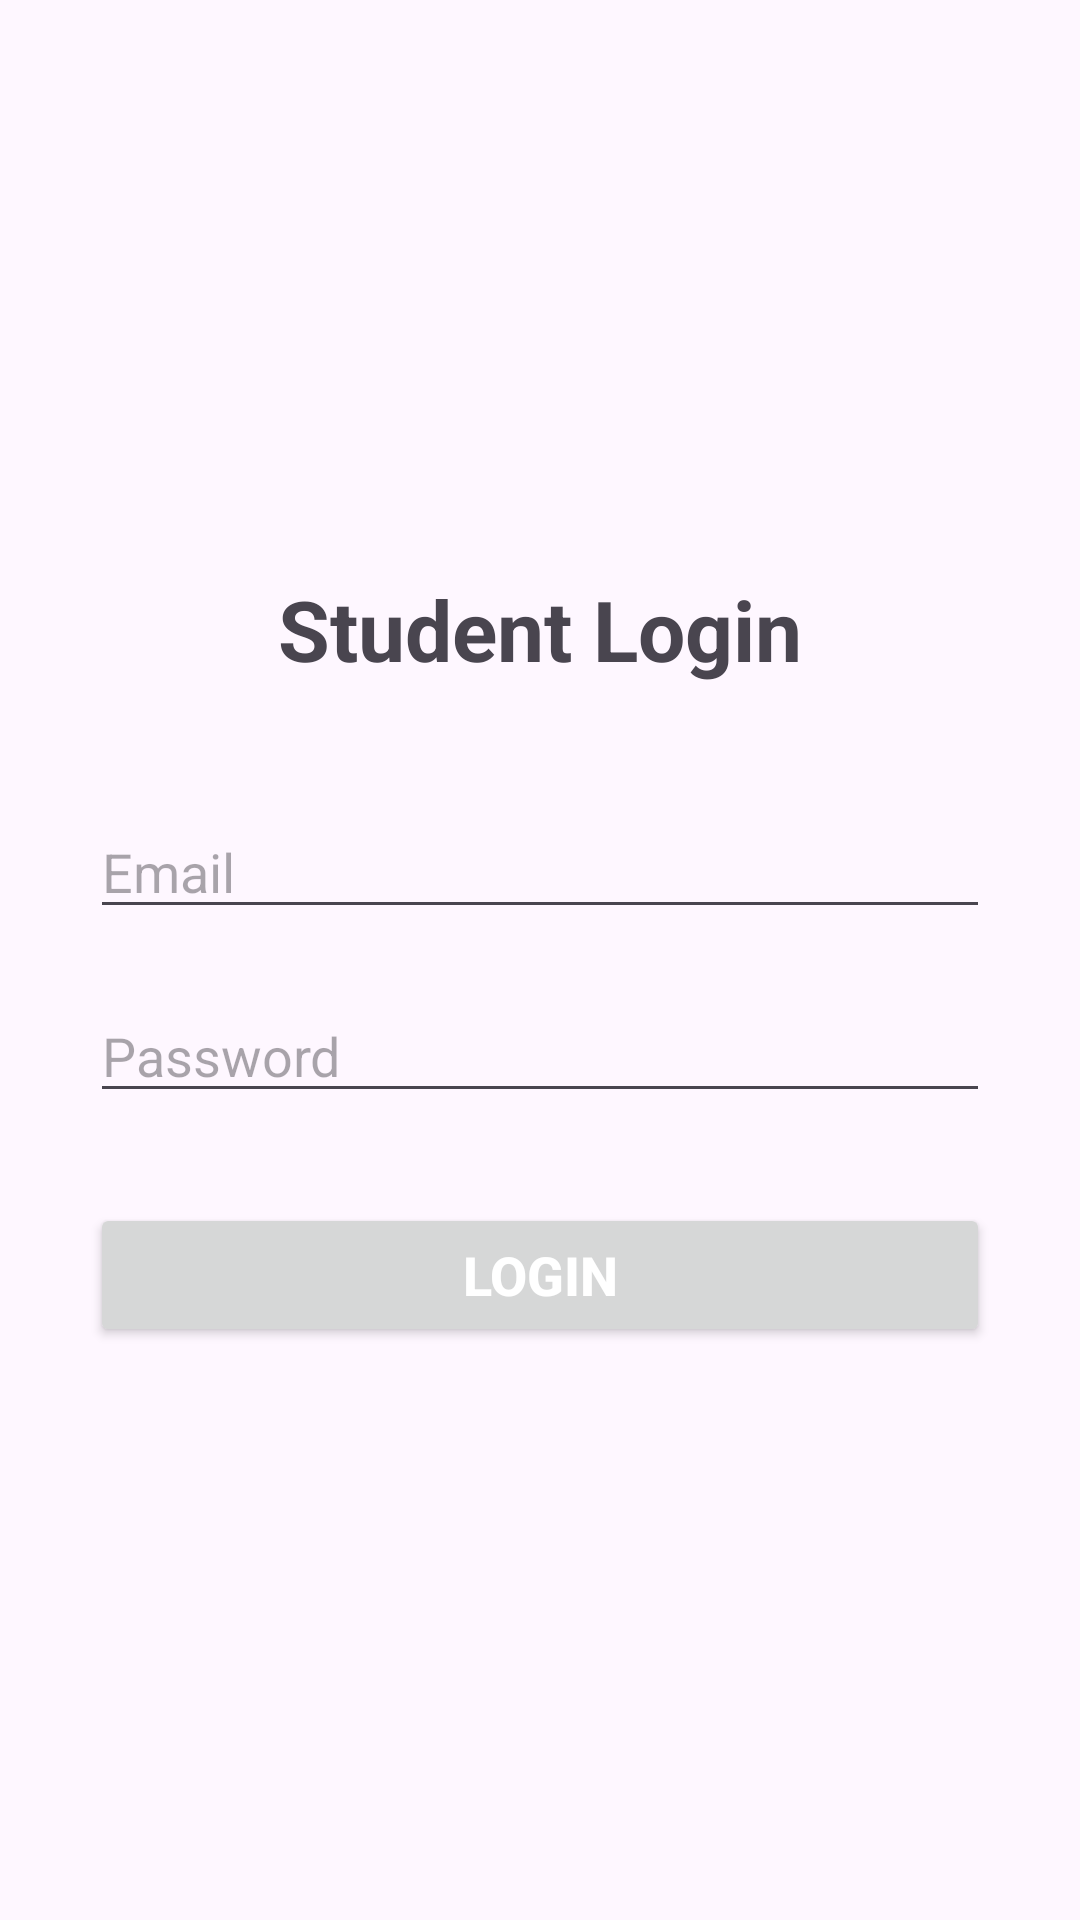

This screen was rendered from an Android layout file. Write that file and the resources it references.
<!-- AndroidManifest.xml: application theme Theme.CampusConnect -->
<!-- res/layout/activity_student_login.xml -->
<?xml version="1.0" encoding="utf-8"?>
<LinearLayout xmlns:android="http://schemas.android.com/apk/res/android"
    android:id="@+id/student_login_main"
    android:layout_width="match_parent"
    android:layout_height="match_parent"
    android:gravity="center"
    android:orientation="vertical"
    android:padding="30dp">

    <TextView
        android:layout_width="wrap_content"
        android:layout_height="wrap_content"
        android:layout_marginBottom="40dp"
        android:text="Student Login"
        android:textSize="28sp"
        android:textStyle="bold" />

    <EditText
        android:id="@+id/etStudentEmail"
        android:layout_width="match_parent"
        android:layout_height="wrap_content"
        android:hint="Email"
        android:inputType="textEmailAddress"
        android:layout_marginBottom="20dp"/>

    <EditText
        android:id="@+id/etStudentPassword"
        android:layout_width="match_parent"
        android:layout_height="wrap_content"
        android:hint="Password"
        android:inputType="textPassword"
        android:layout_marginBottom="30dp"/>

    <Button
        android:id="@+id/btnStudentLogin"
        android:layout_width="match_parent"
        android:layout_height="wrap_content"
        android:text="Login"
        android:textSize="18sp"
        android:textStyle="bold"
        android:textColor="#FFFFFF"/>
</LinearLayout>
<!-- resources referenced by this layout -->
<resources>
  <style name="Theme.CampusConnect" parent="Base.Theme.CampusConnect" />
  <style name="Base.Theme.CampusConnect" parent="Theme.Material3.DayNight">
          
          <item name="windowActionBar">false</item>
          <item name="windowNoTitle">true</item>
  
          
          
          
      </style>
</resources>
